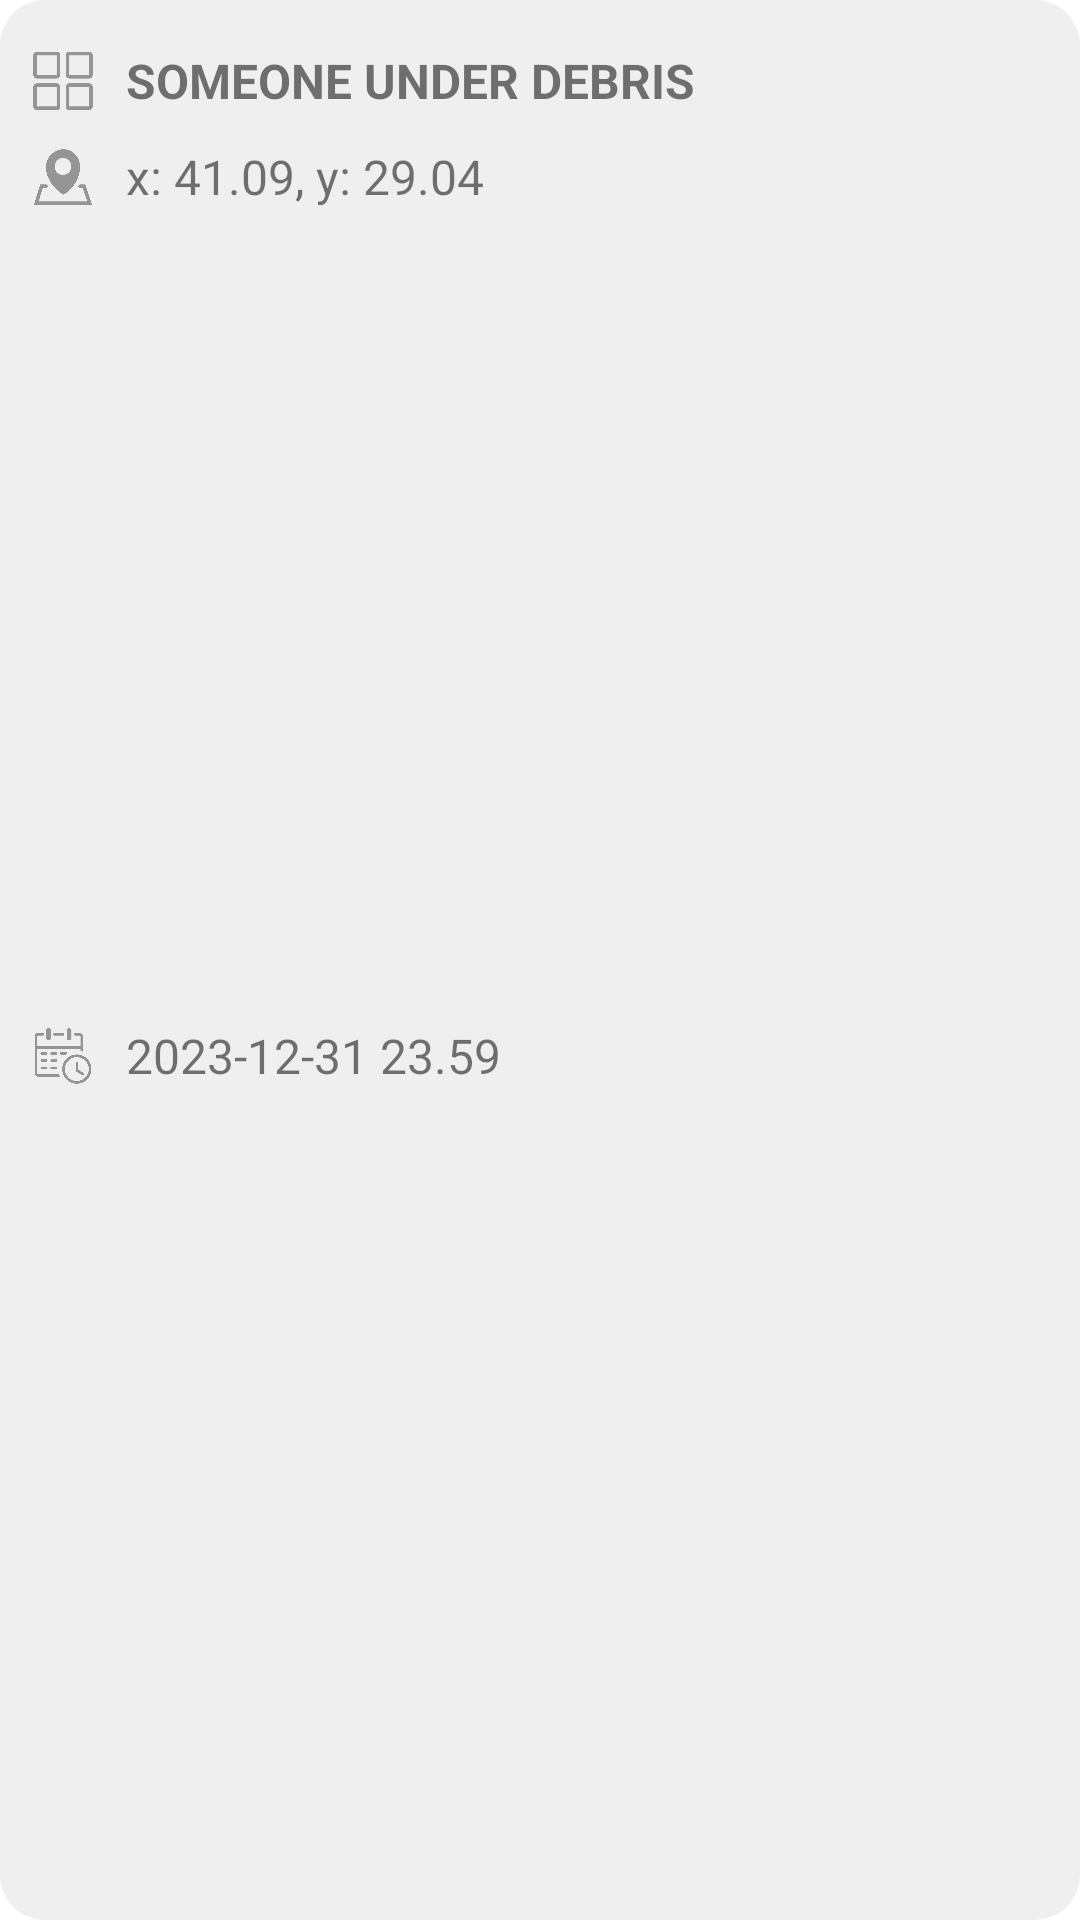

Here is an Android app screen rendered from its layout file. Give the layout XML and the strings, colors and styles it references.
<!-- AndroidManifest.xml: application theme Theme.DisasterResponsePlatform -->
<!-- res/layout/emergency_item.xml -->
<?xml version="1.0" encoding="utf-8"?>
<layout xmlns:tools="http://schemas.android.com/tools"
    xmlns:app="http://schemas.android.com/apk/res-auto"
    xmlns:android="http://schemas.android.com/apk/res/android">

    <androidx.constraintlayout.widget.ConstraintLayout
        android:id="@+id/color"
        android:layout_marginHorizontal="10dp"
        android:layout_marginTop="10dp"
        android:background="@drawable/borderless_button"
        android:layout_width="match_parent"
        android:layout_height="wrap_content">

        <ImageView
            android:id="@+id/iconType"
            android:layout_width="22dp"
            android:layout_height="22dp"
            android:layout_marginStart="10dp"
            android:layout_marginTop="16dp"
            app:layout_constraintStart_toStartOf="parent"
            app:layout_constraintTop_toTopOf="parent"
            app:srcCompat="@drawable/recyc_category" />


        <TextView
            android:id="@+id/tvType"
            android:layout_width="wrap_content"
            android:layout_height="wrap_content"
            android:layout_marginStart="10dp"
            android:text="@string/debris"
            android:textAllCaps="true"
            android:textSize="16sp"
            android:textStyle="bold"
            app:layout_constraintStart_toEndOf="@+id/iconType"
            app:layout_constraintTop_toTopOf="@+id/iconType" />

        <ImageView
            android:id="@+id/iconLocation"
            android:layout_width="22dp"
            android:layout_height="22dp"
            android:layout_marginTop="10dp"
            app:layout_constraintStart_toStartOf="@+id/iconType"
            app:layout_constraintTop_toBottomOf="@+id/iconType"
            app:srcCompat="@drawable/recyc_location" />

        <TextView
            android:id="@+id/tvLocation"
            android:layout_width="0dp"
            android:layout_height="wrap_content"
            android:layout_marginStart="10dp"
            android:text="@string/placeholder_coordinate"
            android:textSize="16sp"
            app:layout_constraintEnd_toEndOf="parent"
            app:layout_constraintStart_toEndOf="@+id/iconLocation"
            app:layout_constraintTop_toTopOf="@+id/iconLocation" />

        <ImageView
            android:id="@+id/iconDate"
            android:layout_width="22dp"
            android:layout_height="22dp"
            android:layout_marginBottom="16dp"
            android:layout_marginTop="10dp"
            app:layout_constraintBottom_toBottomOf="parent"
            app:layout_constraintStart_toStartOf="@+id/iconLocation"
            app:layout_constraintTop_toBottomOf="@+id/tvLocation"
            app:srcCompat="@drawable/recyc_date_time" />

        <TextView
            android:id="@+id/tvDate"
            android:layout_width="0dp"
            android:layout_height="wrap_content"
            android:text="@string/placeholder_date"
            android:layout_marginStart="10dp"
            android:textSize="16sp"
            app:layout_constraintStart_toEndOf="@+id/iconDate"
            app:layout_constraintTop_toTopOf="@+id/iconDate" />

    </androidx.constraintlayout.widget.ConstraintLayout>
</layout>
<!-- resources referenced by this layout -->
<resources>
  <!-- drawable borderless_button (drawable) -->
  <?xml version="1.0" encoding="utf-8"?>
  <shape xmlns:android="http://schemas.android.com/apk/res/android"
      android:shape="rectangle">
      <solid android:color="#2888"/>
      <corners android:radius="15dp" />
  </shape>
  <!-- drawable recyc_category: png bitmap (drawable, 9136 bytes) -->
  <!-- drawable recyc_date_time: png bitmap (drawable, 14418 bytes) -->
  <!-- drawable recyc_location: png bitmap (drawable, 14252 bytes) -->
  <string name="debris">Someone Under Debris</string>
  <string name="placeholder_coordinate">x: 41.09, y: 29.04</string>
  <string name="placeholder_date">2023-12-31 23.59</string>
  <style name="Theme.DisasterResponsePlatform" parent="Theme.MaterialComponents.DayNight.DarkActionBar">
          
          <item name="colorPrimary">@color/primary</item>
          <item name="colorPrimaryVariant">@color/primaryVariant</item>
          <item name="colorOnPrimary">@color/onPrimary</item>
          
          <item name="colorSecondary">@color/secondary</item>
          <item name="colorSecondaryVariant">@color/secondaryVariant</item>
          <item name="colorOnSecondary">@color/onSecondary</item>
          
          <item name="android:statusBarColor">@color/primary</item>
          
          <item name="customTextInputStyle">@style/Widget.MaterialComponents.TextInputLayout.OutlinedBox</item>
          <item name="customDropDownStyle">@style/Widget.MaterialComponents.TextInputLayout.OutlinedBox.ExposedDropdownMenu</item>
      </style>
  <color name="primary">#104ABF</color>
  <color name="primaryVariant">#264FA1</color>
  <color name="onPrimary">#FFFFFF</color>
  <color name="secondary">#D84315</color>
  <color name="secondaryVariant">#F4511E</color>
  <color name="onSecondary">#FFFFFF</color>
</resources>
